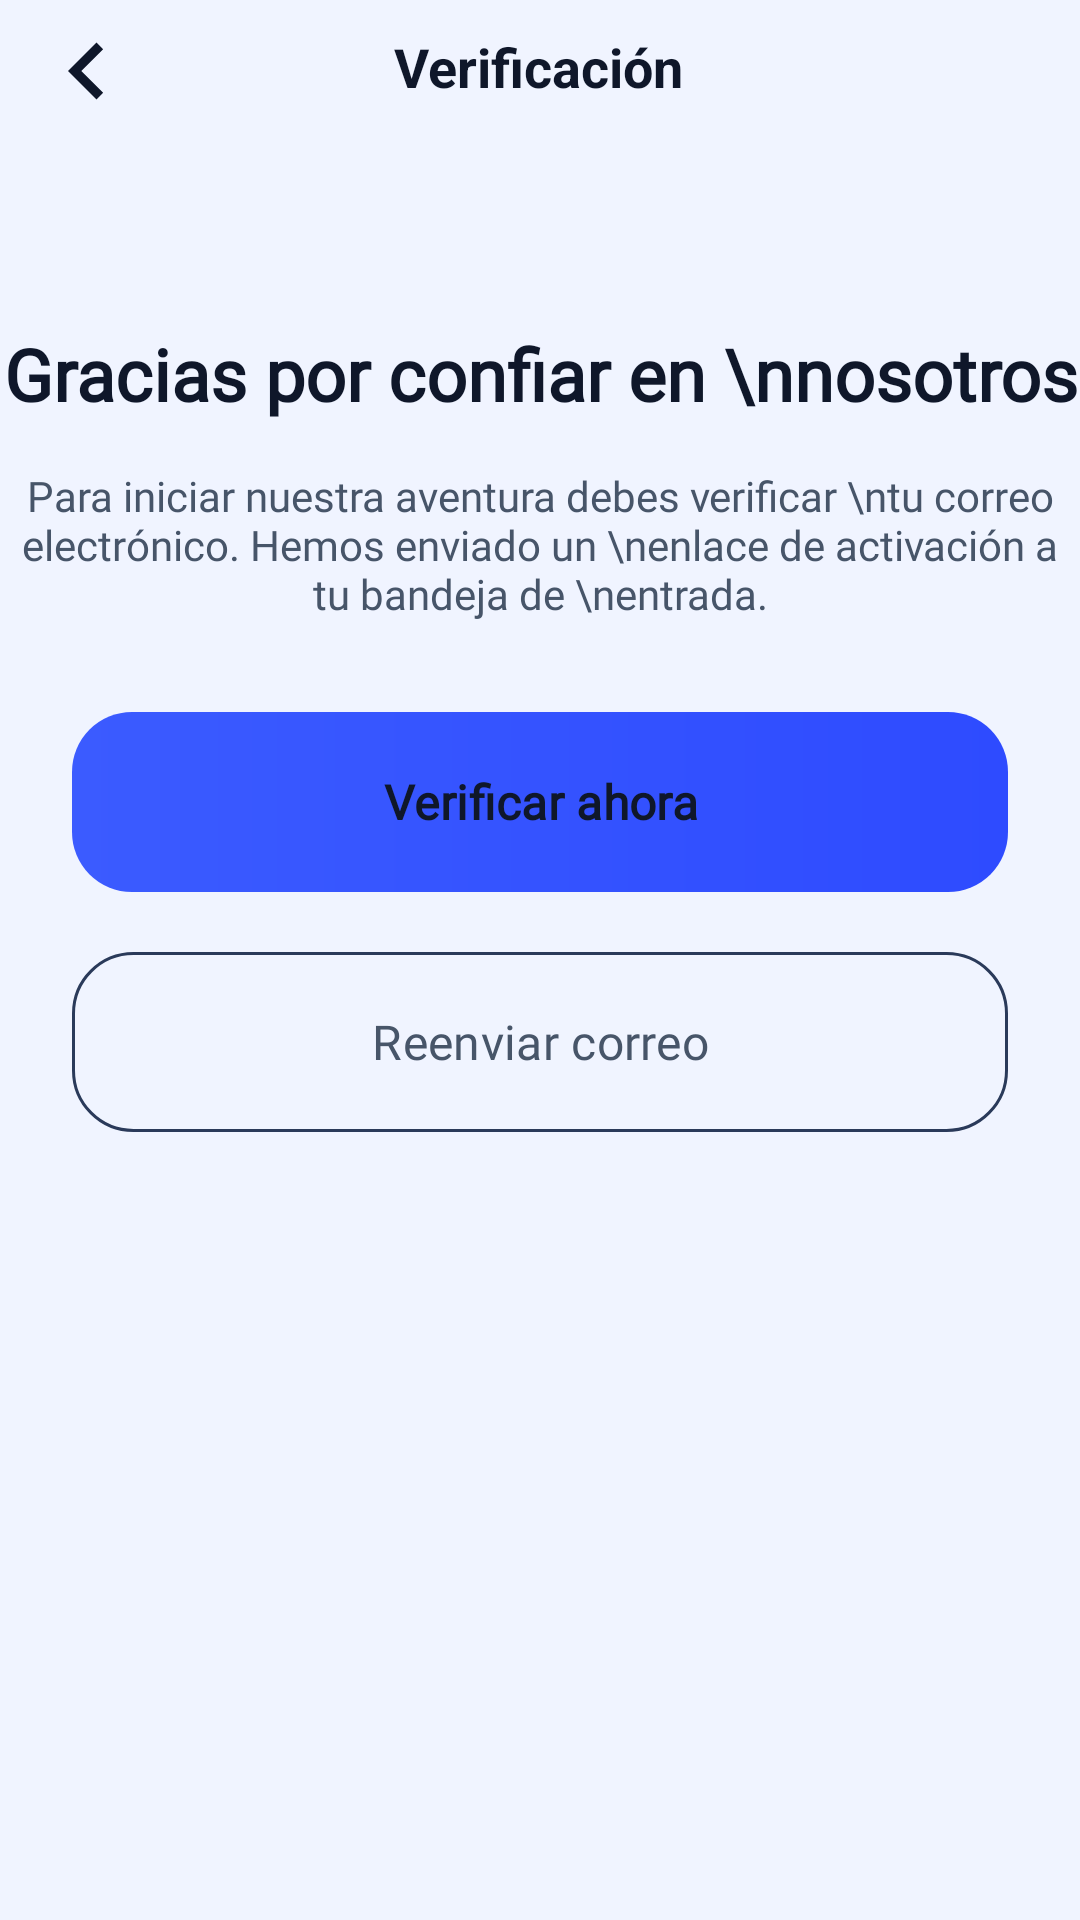

Layout XML and referenced resources for this Android screen:
<!-- AndroidManifest.xml: application theme Theme.Valkyria -->
<!-- res/layout/activity_verificacion.xml -->
<?xml version="1.0" encoding="utf-8"?>
<ScrollView
    xmlns:android="http://schemas.android.com/apk/res/android"
    xmlns:app="http://schemas.android.com/apk/res-auto"
    xmlns:tools="http://schemas.android.com/tools"
    android:id="@+id/main"
    android:layout_width="match_parent"
    android:layout_height="match_parent"
    android:background="@color/bg_primary"
    android:descendantFocusability="beforeDescendants"
    tools:context=".Verificacion">

    <androidx.constraintlayout.widget.ConstraintLayout
        android:layout_width="match_parent"
        android:layout_height="wrap_content"
        android:paddingBottom="32dp">


        <TextView
            android:id="@+id/verificacion"
            android:layout_width="wrap_content"
            android:layout_height="wrap_content"
            android:layout_marginTop="10dp"
            android:text="Verificación"
            android:textColor="@color/text_primary"
            android:textStyle="bold"
            android:textSize="18sp"
            app:layout_constraintEnd_toEndOf="parent"
            app:layout_constraintHorizontal_bias="0.498"
            app:layout_constraintStart_toStartOf="parent"
            app:layout_constraintTop_toTopOf="parent" />

        <ImageView
            android:id="@+id/atras_v"
            android:layout_width="38dp"
            android:layout_height="41dp"
            android:layout_marginStart="10dp"
            android:layout_marginTop="3dp"
            android:clickable="true"
            android:focusable="true"
            android:foreground="?attr/selectableItemBackgroundBorderless"
            app:layout_constraintHorizontal_bias="0.1"
            app:layout_constraintStart_toStartOf="parent"
            app:layout_constraintTop_toTopOf="parent"
            app:srcCompat="@drawable/boton_back"/>

        <ImageView
            android:id="@+id/logo_v"
            android:layout_width="wrap_content"
            android:layout_height="wrap_content"
            android:layout_marginTop="44dp"
            app:layout_constraintEnd_toEndOf="parent"
            app:layout_constraintHorizontal_bias="0.498"
            app:layout_constraintStart_toStartOf="parent"
            app:layout_constraintTop_toBottomOf="@+id/verificacion"
            app:srcCompat="@drawable/logo_verificacion" />

        <TextView
            android:id="@+id/txt_gracias_confiar"
            android:layout_width="wrap_content"
            android:layout_height="wrap_content"
            android:layout_marginTop="30dp"
            android:text="Gracias por confiar en \nnosotros"
            android:gravity="center"
            android:textColor="@color/text_primary"
            android:fontFamily="@font/inter_font"
            android:textStyle="bold"
            android:textSize="24sp"
            app:layout_constraintEnd_toEndOf="parent"
            app:layout_constraintStart_toStartOf="parent"
            app:layout_constraintTop_toBottomOf="@+id/logo_v" />

        <TextView
            android:id="@+id/txt_general_v"
            android:layout_width="wrap_content"
            android:layout_height="wrap_content"
            android:layout_marginTop="15dp"
            android:gravity="center"
            android:text="Para iniciar nuestra aventura debes verificar \ntu correo electrónico. Hemos enviado un \nenlace de activación a tu bandeja de \nentrada."
            android:textColor="@color/text_secondary"
            android:fontFamily="@font/inter_font"
            app:layout_constraintEnd_toEndOf="parent"
            app:layout_constraintHorizontal_bias="0.511"
            app:layout_constraintStart_toStartOf="parent"
            app:layout_constraintTop_toBottomOf="@+id/txt_gracias_confiar" />

        <com.google.android.material.button.MaterialButton
            android:id="@+id/btn_verificar"
            android:layout_width="0dp"
            android:layout_height="60dp"

            android:layout_marginStart="24dp"
            android:layout_marginEnd="24dp"
            android:layout_marginTop="30dp"

            android:text="Verificar ahora"
            android:textColor="@color/text_primary"
            android:textSize="16sp"
            android:textStyle="bold"
            android:clickable="true"
            android:focusable="true"
            android:fontFamily="@font/inter_font"

            android:background="@drawable/bg_boton_ingresar"
            app:backgroundTint="@null"

            app:icon="@drawable/open"
            app:iconGravity="textEnd"
            app:iconPadding="8dp"

            app:rippleColor="@android:color/transparent"

            app:layout_constraintTop_toBottomOf="@id/txt_general_v"
            app:layout_constraintStart_toStartOf="parent"
            app:layout_constraintEnd_toEndOf="parent"/>

        <com.google.android.material.button.MaterialButton
            android:id="@+id/btn_reenviar"
            android:layout_width="0dp"
            android:layout_height="60dp"

            android:layout_marginStart="24dp"
            android:layout_marginTop="20dp"
            android:layout_marginEnd="24dp"

            android:background="@drawable/bg_boton_secundario"
            android:fontFamily="@font/inter_font"
            android:text="Reenviar correo"
            android:clickable="true"
            android:focusable="true"

            android:textColor="@color/text_secondary"

            android:textSize="16sp"
            app:backgroundTint="@null"

            app:layout_constraintEnd_toEndOf="parent"

            app:layout_constraintHorizontal_bias="0.0"
            app:layout_constraintStart_toStartOf="parent"
            app:layout_constraintTop_toBottomOf="@id/btn_verificar"
            app:rippleColor="@android:color/transparent" />


    </androidx.constraintlayout.widget.ConstraintLayout>
</ScrollView>
<!-- resources referenced by this layout -->
<resources>
  <color name="bg_primary">#F0F4FF</color>
  <color name="text_primary">#0F172A</color>
  <color name="text_secondary">#475569</color>
  <!-- drawable bg_boton_ingresar (drawable) -->
  <ripple xmlns:android="http://schemas.android.com/apk/res/android"
      android:color="#33FFFFFF">
      <item>
          <shape>
              <gradient
                  android:startColor="#3B5BFF"
                  android:endColor="#2E4BFF"
                  android:angle="0"/>
              <corners android:radius="20dp"/>
          </shape>
      </item>
      <item android:id="@android:id/mask">
          <shape>
              <solid android:color="#FFFFFF"/>
              <corners android:radius="20dp"/>
          </shape>
      </item>
  </ripple>
  <!-- drawable bg_boton_secundario (drawable) -->
  <ripple xmlns:android="http://schemas.android.com/apk/res/android"
      android:color="#333B5BFF">
      <item>
          <shape>
              <solid android:color="@android:color/transparent"/>
              <stroke
                  android:width="1dp"
                  android:color="#2A3A5A"/>
              <corners android:radius="20dp"/>
          </shape>
      </item>
      <item android:id="@android:id/mask">
          <shape>
              <solid android:color="#FFFFFF"/>
              <corners android:radius="20dp"/>
          </shape>
      </item>
  </ripple>
  <!-- drawable boton_back (drawable) -->
  <vector xmlns:android="http://schemas.android.com/apk/res/android"
      android:width="24dp"
      android:height="24dp"
      android:viewportWidth="960"
      android:viewportHeight="960">
    <path
        android:pathData="M560,720 L320,480l240,-240 56,56 -184,184 184,184 -56,56Z"
        android:fillColor="@color/text_primary"/>
  </vector>
  <style name="Theme.Valkyria" parent="Base.Theme.Valkyria" />
  <style name="Base.Theme.Valkyria" parent="Theme.Material3.DayNight.NoActionBar">
          <item name="android:windowSoftInputMode">adjustResize</item>
          <item name="android:windowFullscreen">false</item>
          <item name="android:fitsSystemWindows">true</item>
          <item name="colorPrimary">@color/azul_1</item>
          <item name="colorSecondary">@color/azul_1</item>
          <item name="colorControlActivated">@color/azul_1</item>
          
          <item name="materialAlertDialogTheme">@style/DarkAlertDialog</item>
          <item name="alertDialogTheme">@style/DarkAlertDialog</item>
          
          <item name="android:textColorPrimary">@color/text_primary</item>
          <item name="android:textColorSecondary">@color/text_secondary</item>
          <item name="android:windowBackground">@color/bg_primary</item>
      </style>
  <color name="azul_1">#2547F4</color>
  <style name="DarkAlertDialog" parent="ThemeOverlay.Material3.MaterialAlertDialog">
          <item name="android:background">@color/bg_card</item>
          <item name="android:textColorPrimary">@color/text_primary</item>
          <item name="android:textColorSecondary">@color/text_secondary</item>
          <item name="colorPrimary">@color/azul_1</item>
          <item name="colorOnSurface">@color/text_primary</item>
          <item name="colorSurface">@color/bg_card</item>
          <item name="materialAlertDialogTitleTextStyle">@style/DarkAlertDialog.Title</item>
          <item name="materialAlertDialogBodyTextStyle">@style/DarkAlertDialog.Body</item>
      </style>
  <color name="bg_card">#FFFFFF</color>
  <style name="DarkAlertDialog.Title" parent="MaterialAlertDialog.Material3.Title.Text">
          <item name="android:textColor">@color/text_primary</item>
          <item name="android:fontFamily">@font/inter_font</item>
      </style>
  <style name="DarkAlertDialog.Body" parent="MaterialAlertDialog.Material3.Body.Text">
          <item name="android:textColor">@color/text_secondary</item>
          <item name="android:fontFamily">@font/inter_font</item>
      </style>
</resources>
